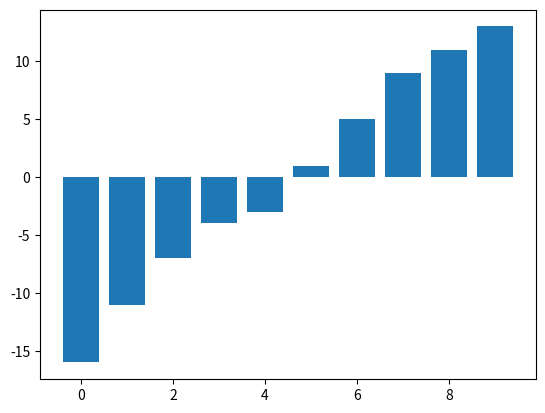

Here is the Python script that generated this plot:
'''
Something Good as Indicated by ...

0. import a template
1. create a pokemon class
2. create a menue
'''

import random
import time
from matplotlib import pyplot as plt
import math


class Pokemon:
    def __init__(self, name, age, health, level, power, magic):
        self.name = name
        self.age = age
        self.health = health
        self.level = level
        self.power = power
        self.magic = magic

    def display(self):
        pokemon_dic = {
            'Name': self.name,
            'Age': self.age,
            'Health': self.health,
            'Level': self.level,
            'Power': self.power,
            'Magic': self.magic,
        }


def welcome_message():
    print("Welcome to this Pokemon-Park")


def race_game(p1, p2, r):
    p1_movelist = []

    for x in range(r):
        p1_movelist.append(random.randint(1, 10))

    # print(p1_movelist)

    print("|", end="")

    for x in range(r):
        # time.sleep(0.5)
        for y in range(p1_movelist[x]):
            print("-", end="")
        print(p1_movelist[x], end="")

    print(p1.name[0].capitalize() + "(" + str(sum(p1_movelist)) + ")")

    p2_movelist = []

    for x in range(r):
        p2_movelist.append(random.randint(1, 10))

    # print(p2_movelist)

    print("|", end="")

    for x in range(r):
        # time.sleep(0.5)
        for y in range(p2_movelist[x]):
            print("-", end="")
        print(p2_movelist[x], end="")

    print(p2.name[0].capitalize() + "(" + str(sum(p2_movelist)) + ")")

    if sum(p1_movelist) > sum(p2_movelist):
        print("Ditto wins this racing game")
    elif sum(p1_movelist) < sum(p2_movelist):
        print("Eevee wins this racing game")
    else:
        print("Finally, it is a tie. ")

    return sum(p1_movelist) - sum(p2_movelist)


def babble_sorting(arr):
    lenth = len(arr)

    for i in range(lenth):
        for j in range(0, lenth-i-1):
            if arr[j] > arr[j+1]:
                arr[j], arr[j+1] = arr[j+1], arr[j]

    return arr


def main():
    welcome_message()
    eevee = Pokemon("Eevee", 8, 100, 8, 20, 5)
    ditto = Pokemon("Ditto", 6, 100, 9, 18, 3)

    competition = []

    for i in range(10):
        competition.append(race_game(eevee, ditto, 10))

    results = babble_sorting(competition)

    print(results)
    plt.bar(range(10), results)
    plt.show()

    print("Eevee wins the most, ", results[9])
    print("Ditto wins the most, ", abs(results[0]))


if __name__ == "__main__":
    main()
